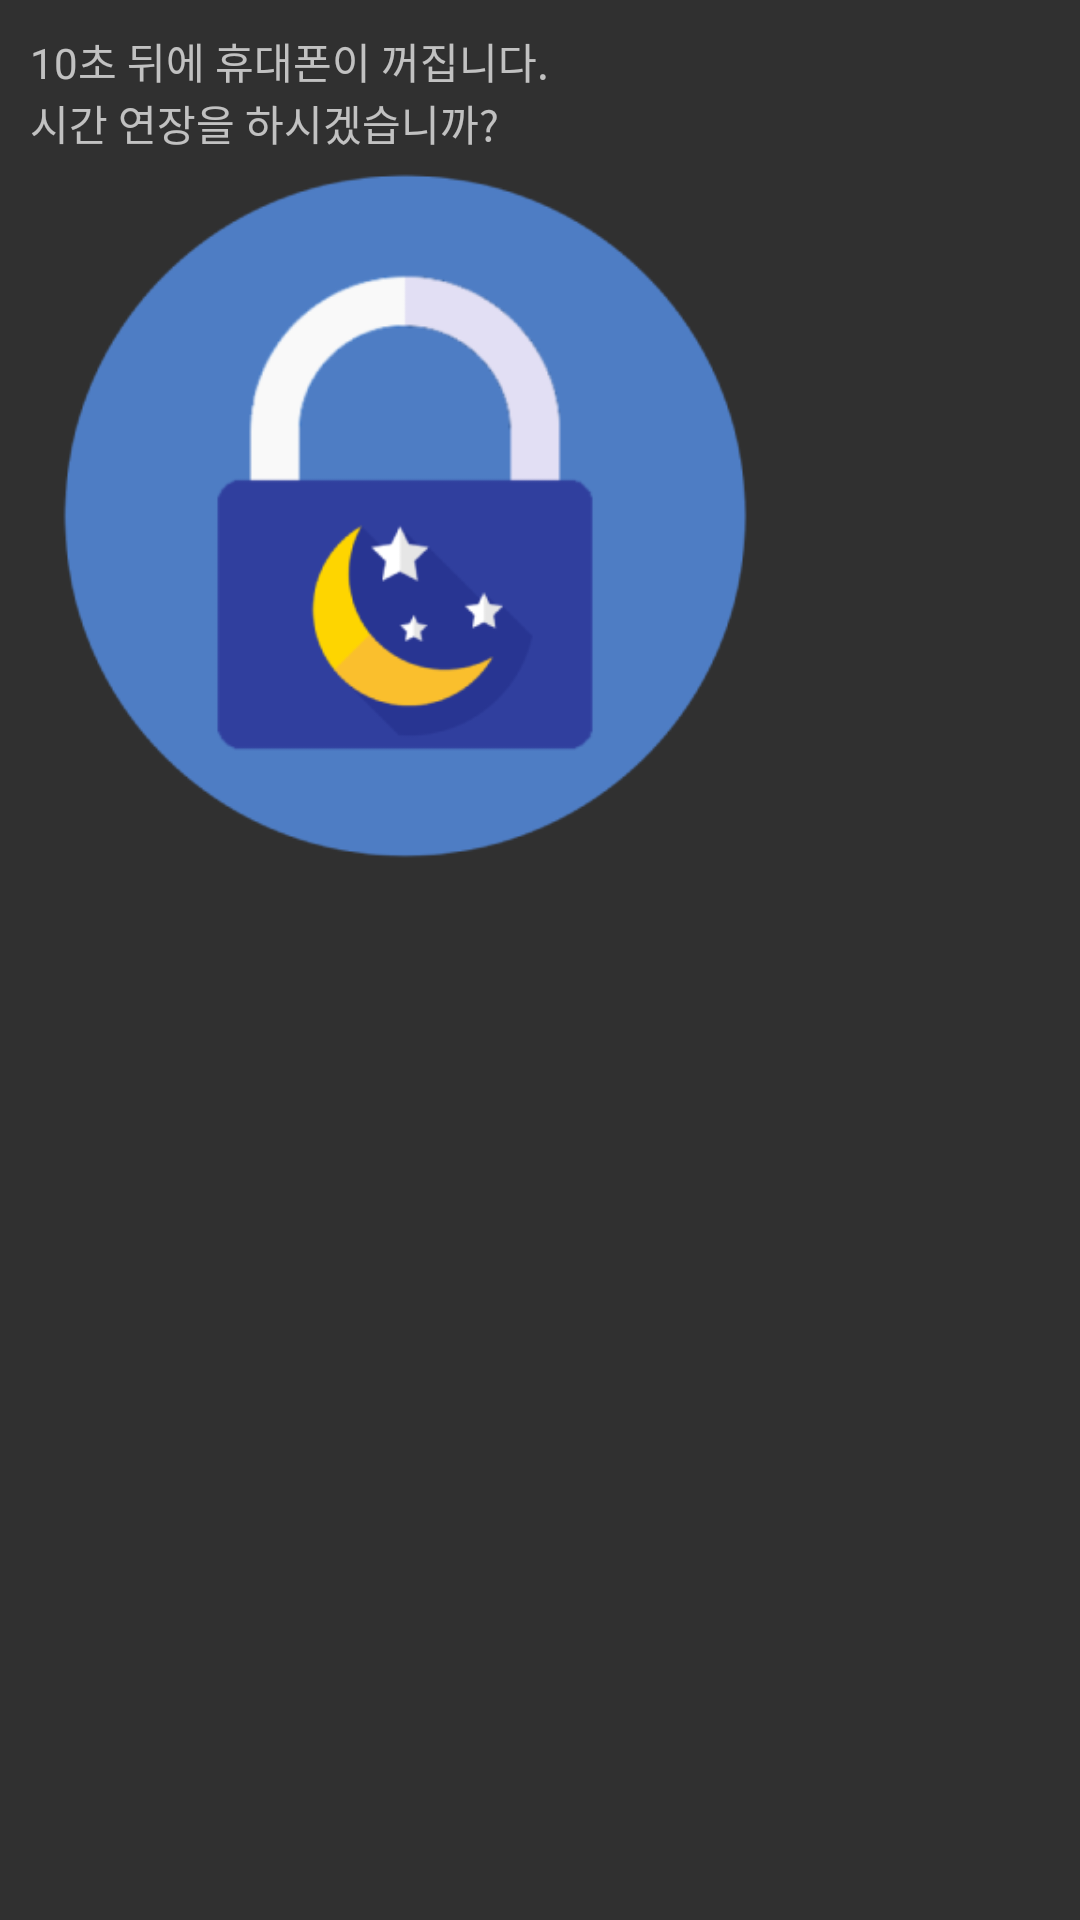

Android layout source for this screen:
<!-- AndroidManifest.xml: application theme Theme.AppCompat.NoActionBar -->
<!-- res/layout/broadcast_dialog.xml -->
<?xml version="1.0" encoding="utf-8"?>

<LinearLayout
    xmlns:android="http://schemas.android.com/apk/res/android" android:layout_width="match_parent"
    android:layout_height="match_parent"
    android:padding="10dp"
    android:orientation="vertical"
    >

    <TextView
        android:layout_width="match_parent"
        android:layout_height="wrap_content"
        android:id="@+id/dialog_textview"
        android:text="10초 뒤에 휴대폰이 꺼집니다."/>

    <TextView
        android:layout_width="match_parent"
        android:layout_height="wrap_content"
        android:text="시간 연장을 하시겠습니까?"/>

    <Button
        android:id="@+id/broadcastlockbutton"
        android:layout_width="250dp"
        android:layout_height="250dp"
        android:background="@drawable/logo400"/>
</LinearLayout>
<!-- resources referenced by this layout -->
<resources>
  <!-- drawable logo400: png bitmap (drawable, 18459 bytes) -->
</resources>
